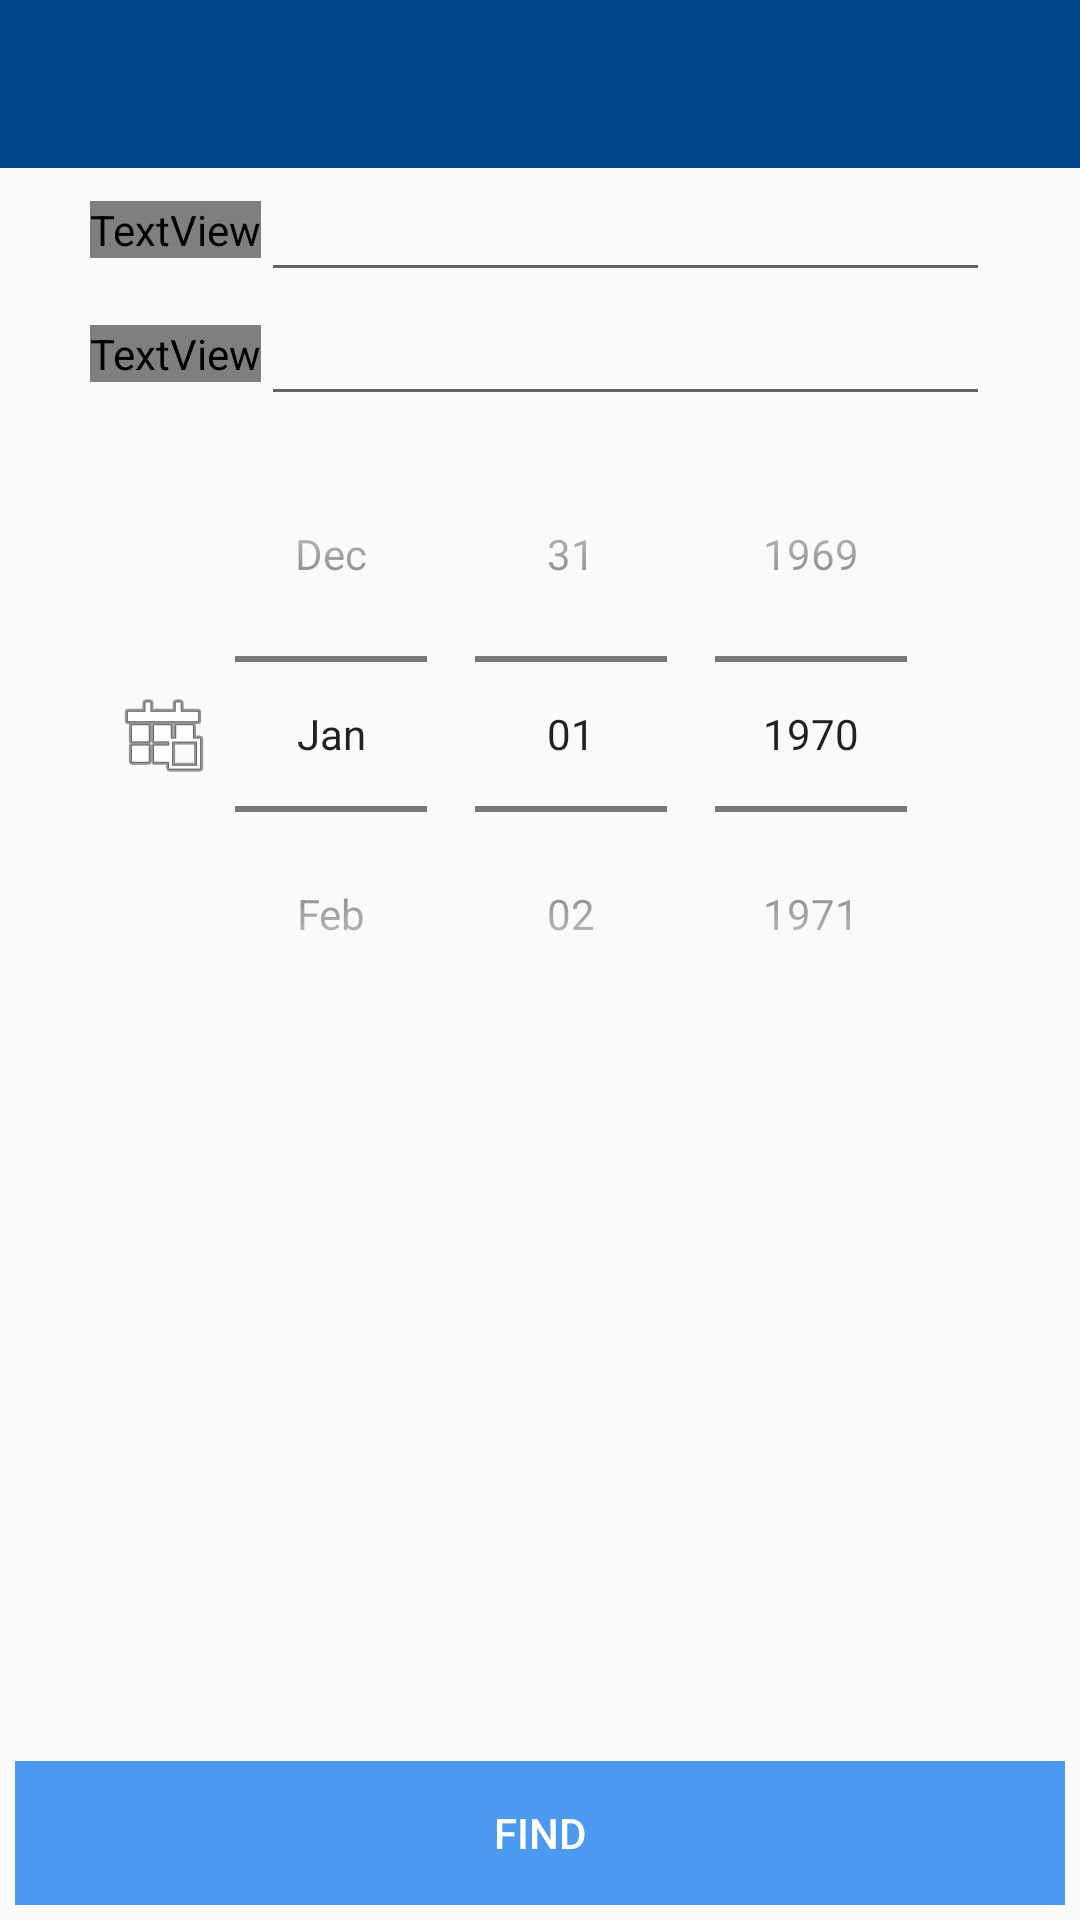

This screen was rendered from an Android layout file. Write that file and the resources it references.
<!-- AndroidManifest.xml: application theme AppTheme -->
<!-- res/layout/activity_main.xml -->
<?xml version="1.0" encoding="utf-8"?>
<LinearLayout xmlns:android="http://schemas.android.com/apk/res/android"
    xmlns:tools="http://schemas.android.com/tools" android:layout_width="match_parent"
    android:layout_height="match_parent"
    tools:context=".MainActivity"
    android:orientation="vertical">

    <android.support.v7.widget.Toolbar
        android:id="@+id/my_awesome_toolbar"
        android:layout_height="wrap_content"
        android:layout_width="match_parent"
        android:minHeight="?attr/actionBarSize"
        android:background="?attr/colorPrimary" />

    <LinearLayout
        android:orientation="horizontal"
        android:layout_width="match_parent"
        android:layout_height="wrap_content"
        android:layout_gravity="center_horizontal">

        <LinearLayout
            android:orientation="horizontal"
            android:layout_width="0dp"
            android:layout_height="wrap_content"
            android:layout_weight="1"
            android:paddingLeft="30dp"
            android:paddingRight="30dp">

            <TextView
                android:layout_width="wrap_content"
                android:layout_height="wrap_content"
                android:text="From:"
                android:id="@+id/textView"
                android:textSize="20dp"
                android:layout_gravity="center"
                android:textColor="#88888а" />

            <AutoCompleteTextView
                android:layout_width="match_parent"
                android:layout_height="wrap_content"
                android:id="@+id/from_edittext"
                android:spinnerMode="dropdown"
                android:layout_gravity="center_horizontal" />
        </LinearLayout>

    </LinearLayout>

    <LinearLayout
        android:orientation="horizontal"
        android:layout_width="match_parent"
        android:layout_height="wrap_content"
        android:layout_gravity="center_horizontal"
        android:paddingRight="30dp"
        android:paddingLeft="30dp">

        <TextView
            android:layout_width="wrap_content"
            android:layout_height="wrap_content"
            android:text="To:    "
            android:id="@+id/textView2"
            android:textSize="20dp"
            android:layout_gravity="center"
            android:textColor="#88888а" />

        <AutoCompleteTextView
            android:layout_width="match_parent"
            android:layout_height="wrap_content"
            android:id="@+id/to_edittext"
            android:spinnerMode="dropdown"
            android:layout_gravity="center_horizontal" />

    </LinearLayout>

    <LinearLayout
        android:orientation="horizontal"
        android:layout_width="match_parent"
        android:layout_height="wrap_content">

        <Space
            android:layout_width="20px"
            android:layout_height="20px"
            android:layout_weight="10" />

        <LinearLayout
            android:orientation="horizontal"
            android:layout_width="wrap_content"
            android:layout_height="wrap_content"
            android:weightSum="1"
            android:layout_gravity="center_horizontal"
            android:layout_weight="1">

            <ImageView
                android:layout_width="wrap_content"
                android:layout_height="50dp"
                android:id="@+id/imageView"
                android:labelFor="@android:drawable/ic_menu_today"
                android:src="@android:drawable/ic_menu_today"
                android:layout_gravity="center" />

            <DatePicker
                android:layout_width="wrap_content"
                android:layout_height="wrap_content"
                android:id="@+id/datePicker"
                android:calendarViewShown="false"
                android:datePickerMode="spinner"
                android:contextClickable="false"
                android:layout_gravity="center_horizontal|left" />
        </LinearLayout>

        <Space
            android:layout_width="20px"
            android:layout_height="20px"
            android:layout_weight="10" />
    </LinearLayout>

    <Space
        android:layout_width="20px"
        android:layout_height="20px"
        android:layout_weight="20"
        android:layout_gravity="center_horizontal" />

    <LinearLayout
        android:orientation="vertical"
        android:layout_width="match_parent"
        android:layout_height="wrap_content"
        android:padding="5dp"
        android:layout_gravity="center_horizontal">

        <android.support.v7.widget.AppCompatButton
            android:layout_width="match_parent"
            android:layout_height="wrap_content"
            android:text="Find"
            android:id="@+id/find"
            android:layout_gravity="center_horizontal|bottom"
            android:background="#4c99f2"
            android:textColor="#fefefe" />
    </LinearLayout>

</LinearLayout>
<!-- resources referenced by this layout -->
<resources>
  <style name="AppTheme" parent="Theme.AppCompat.Light.NoActionBar">
          <item name="colorPrimary">#004788</item>
          <item name="colorPrimaryDark">#004788</item>
          <item name="colorAccent">#004788</item>
      </style>
</resources>
